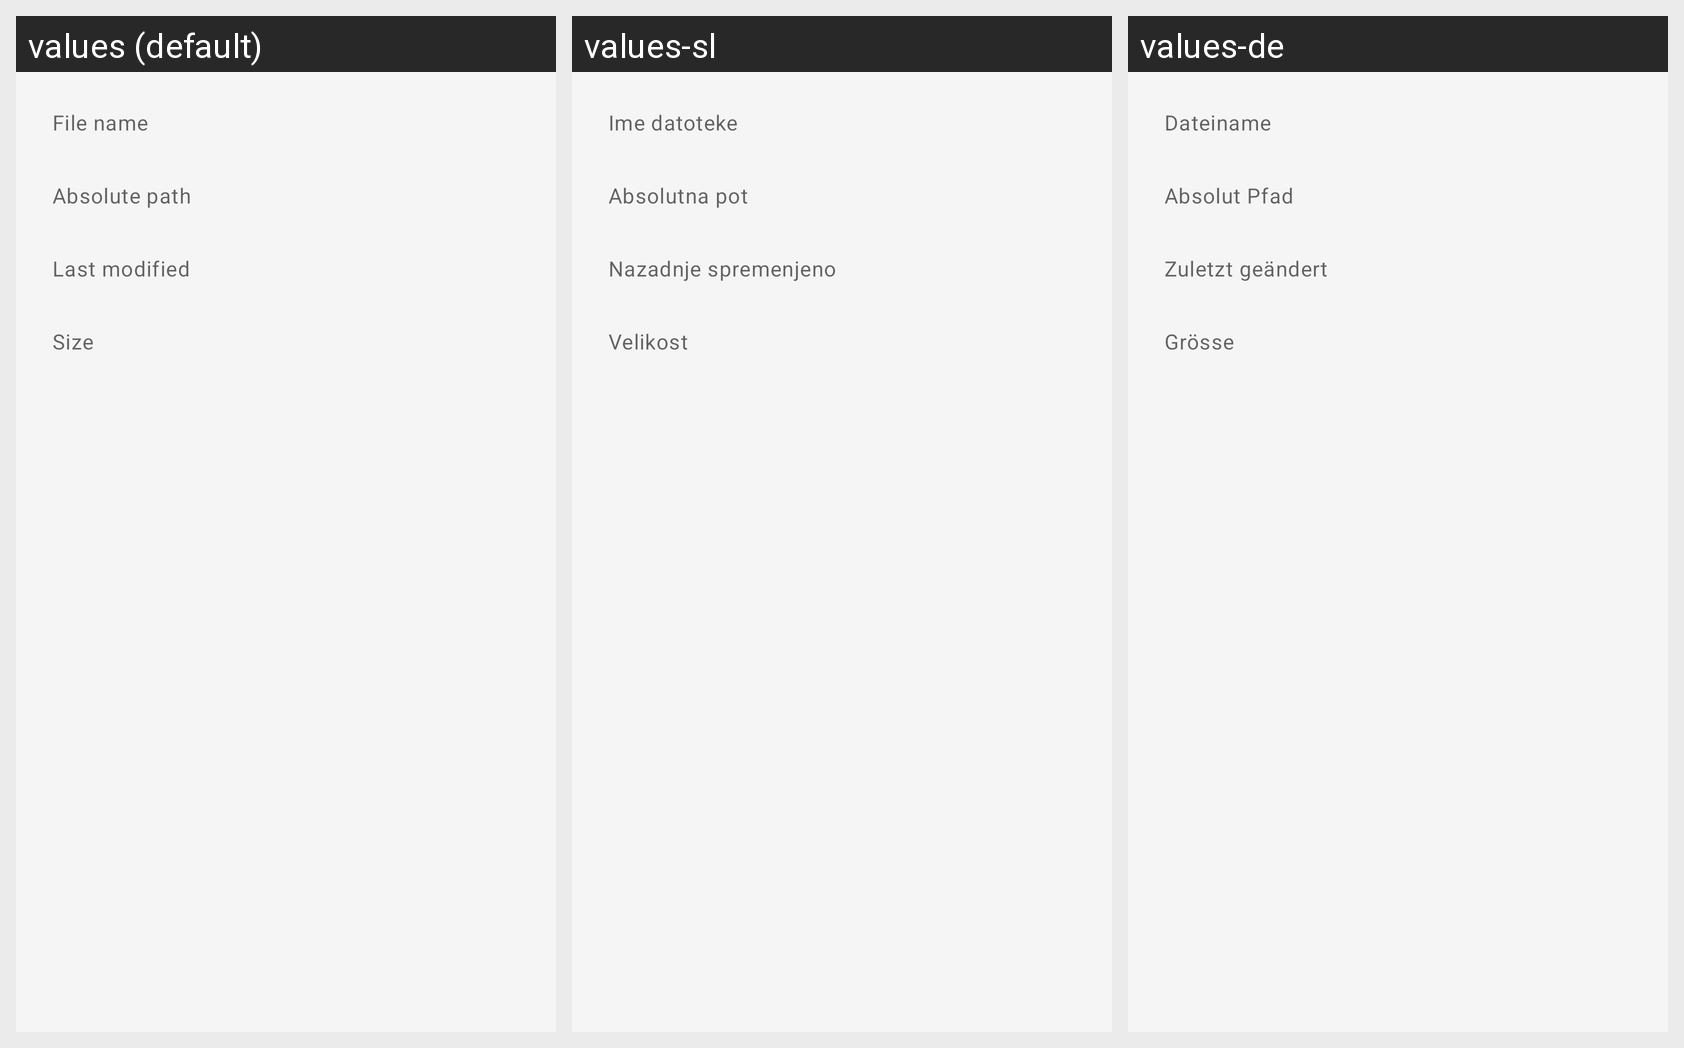

Here is an Android app screen in its default locale and in the app's own translations. Write out the translated-string differences for the strings that appear on this screen.
Android screen res/layout/dialog_file_info.xml rendered under 3 locales, left to right: values (default), values-sl, values-de. Device: Nexus 5 (rendered at 1080×1920; each locale shown at half size, 540×960, under a caption strip naming it); theme AppTheme.
Strings drawn on this screen, with the default value and each locale's value (text and hints the layout hard-codes, and strings that could not be matched under every locale, appear in the picture but are not listed):

file_name
  values: File name
  values-sl: Ime datoteke
  values-de: Dateiname

absolute_path
  values: Absolute path
  values-sl: Absolutna pot
  values-de: Absolut Pfad

last_modified
  values: Last modified
  values-sl: Nazadnje spremenjeno
  values-de: Zuletzt geändert

size
  values: Size
  values-sl: Velikost
  values-de: Grösse
